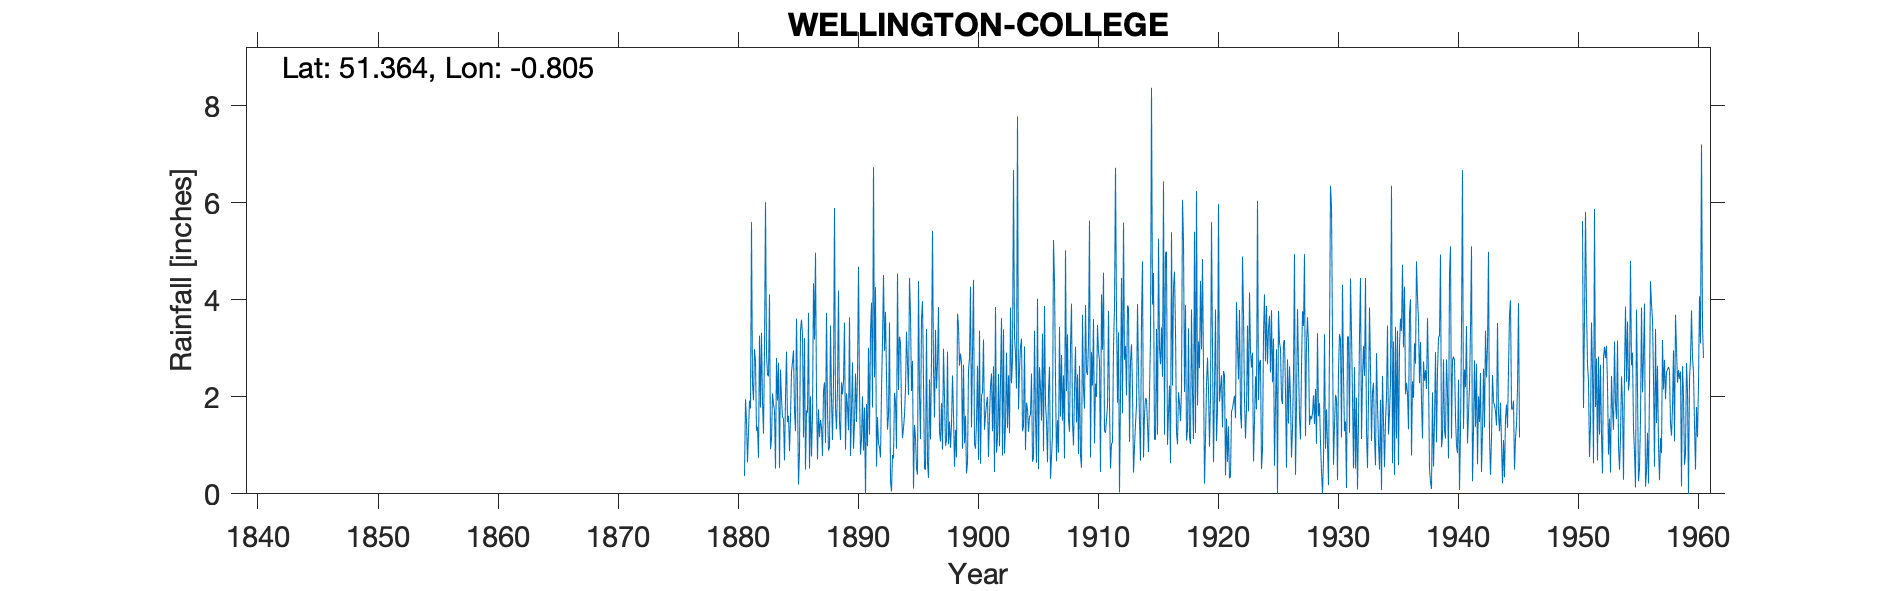

Values plotted in this chart, from the file beside it:
WELLINGTON COLLEGE, , , , , , , , , , , , , , , , , , , , , , , 
Grid ref, SU833635, Long, -0.8049, Lat, 51.36, Elevation, 283, ft, , , , , , , , , , , , , , , 
Station no, 774, , , , , , , , , , , , , , , , , , , , , , 
, 1880, 1881, 1882, 1883, 1884, 1885, 1886, 1887, 1888, 1889, 1890, 1891, 1892, 1893, 1894, 1895, 1896, 1897, 1898, 1899, 1900, 1901, 1902
January, , 0.37, 1.3, 2.42, 2.56, 2.72, 3.21, 2.06, 0.89, 1.11, 2.71, 1.78, 0.56, 1.61, 3.13, 2.74, 0.51, 2.17, 1.02, 2.89, 2.9, 1.32, 0.85
February, , 1.95, 1.38, 4.11, 1.96, 2.96, 0.5, 0.71, 0.97, 2.3, 0.93, 0, 1.58, 3.53, 1.78, 0.11, 0.5, 2.71, 1.49, 2.7, 4.41, 1.63, 1.14
March, , 1.51, 0.74, 0.92, 1.57, 1.71, 1.72, 1.74, 3.47, 2.05, 1.46, 1.85, 1.03, 0.27, 1.15, 1.42, 3.4, 3.85, 0.95, 0.93, 1.03, 1.85, 2.47
April, , 0.65, 3.26, 1.13, 1.56, 1.29, 1.67, 1.17, 1.96, 2.33, 2.48, 0.98, 0.96, 0.05, 1.36, 1.15, 0.65, 1.28, 1.43, 2.66, 0.93, 2, 0.98
May, , 1.27, 1.78, 2.07, 0.69, 3.61, 3.73, 1.52, 1.11, 3.53, 1.48, 3.01, 0.75, 0.8, 1.62, 0.52, 0.33, 1.08, 2.44, 1.04, 1.48, 0.76, 2.35
June, , 1.92, 3.32, 1.84, 1.97, 2.09, 0.52, 1.37, 2.28, 0.91, 2.44, 1.22, 2.12, 0.73, 2.15, 0.4, 2.36, 1.87, 1.65, 1.61, 2.64, 1.61, 3.62
July, , 1.76, 1.89, 1.73, 2.93, 0.19, 2.01, 0.78, 5.89, 2.07, 4.68, 3.32, 3.14, 2.08, 3.34, 4.38, 1.12, 0.91, 0.56, 0.42, 0.7, 2.22, 0.79
August, , 5.6, 1.24, 0.52, 1.48, 0.85, 0.77, 2.12, 1.76, 1.79, 2.14, 3.94, 4.51, 1.89, 2.69, 2.04, 2.77, 2.99, 1.32, 0.65, 3.36, 2.48, 3.39
September, , 2.26, 3, 2.8, 1.61, 3.37, 1.62, 2.3, 1.33, 1.31, 0.81, 1.78, 2.95, 0.93, 2.04, 1.13, 5.42, 1.98, 0.75, 2.55, 0.62, 1.29, 0.83
October, , 1.93, 6.01, 1.92, 0.88, 3.59, 4.34, 1.05, 2.18, 3.64, 1.13, 6.73, 3.75, 4.54, 4.45, 3.61, 2.59, 0.99, 3.71, 2.8, 2.02, 2.63, 1.45
November, , 2.98, 2.87, 2.7, 1.58, 3.28, 3.18, 3.73, 4.19, 0.78, 2.01, 2.4, 2.4, 2.14, 3.68, 3.97, 1.57, 1.11, 3.46, 4.27, 2.09, 0.45, 2.91
December, , 2.73, 2.46, 0.53, 2.51, 1.16, 4.97, 1.74, 1.47, 1.7, 0.89, 4.26, 1.32, 3.24, 2.12, 2.31, 3.38, 2.93, 2.64, 1.37, 3.18, 3.85, 1.36
Total, , 24.93, 29.25, 22.69, 21.3, 26.82, 28.24, 20.29, 27.5, 23.52, 23.16, 31.27, 25.07, 21.81, 29.51, 23.78, 24.6, 23.87, 21.42, 23.89, 25.36, 22.09, 22.14
Removed data Sep 1945-Oct 1950 as these …, , , , , , , , , , , , , , , , , , , , , , , 
